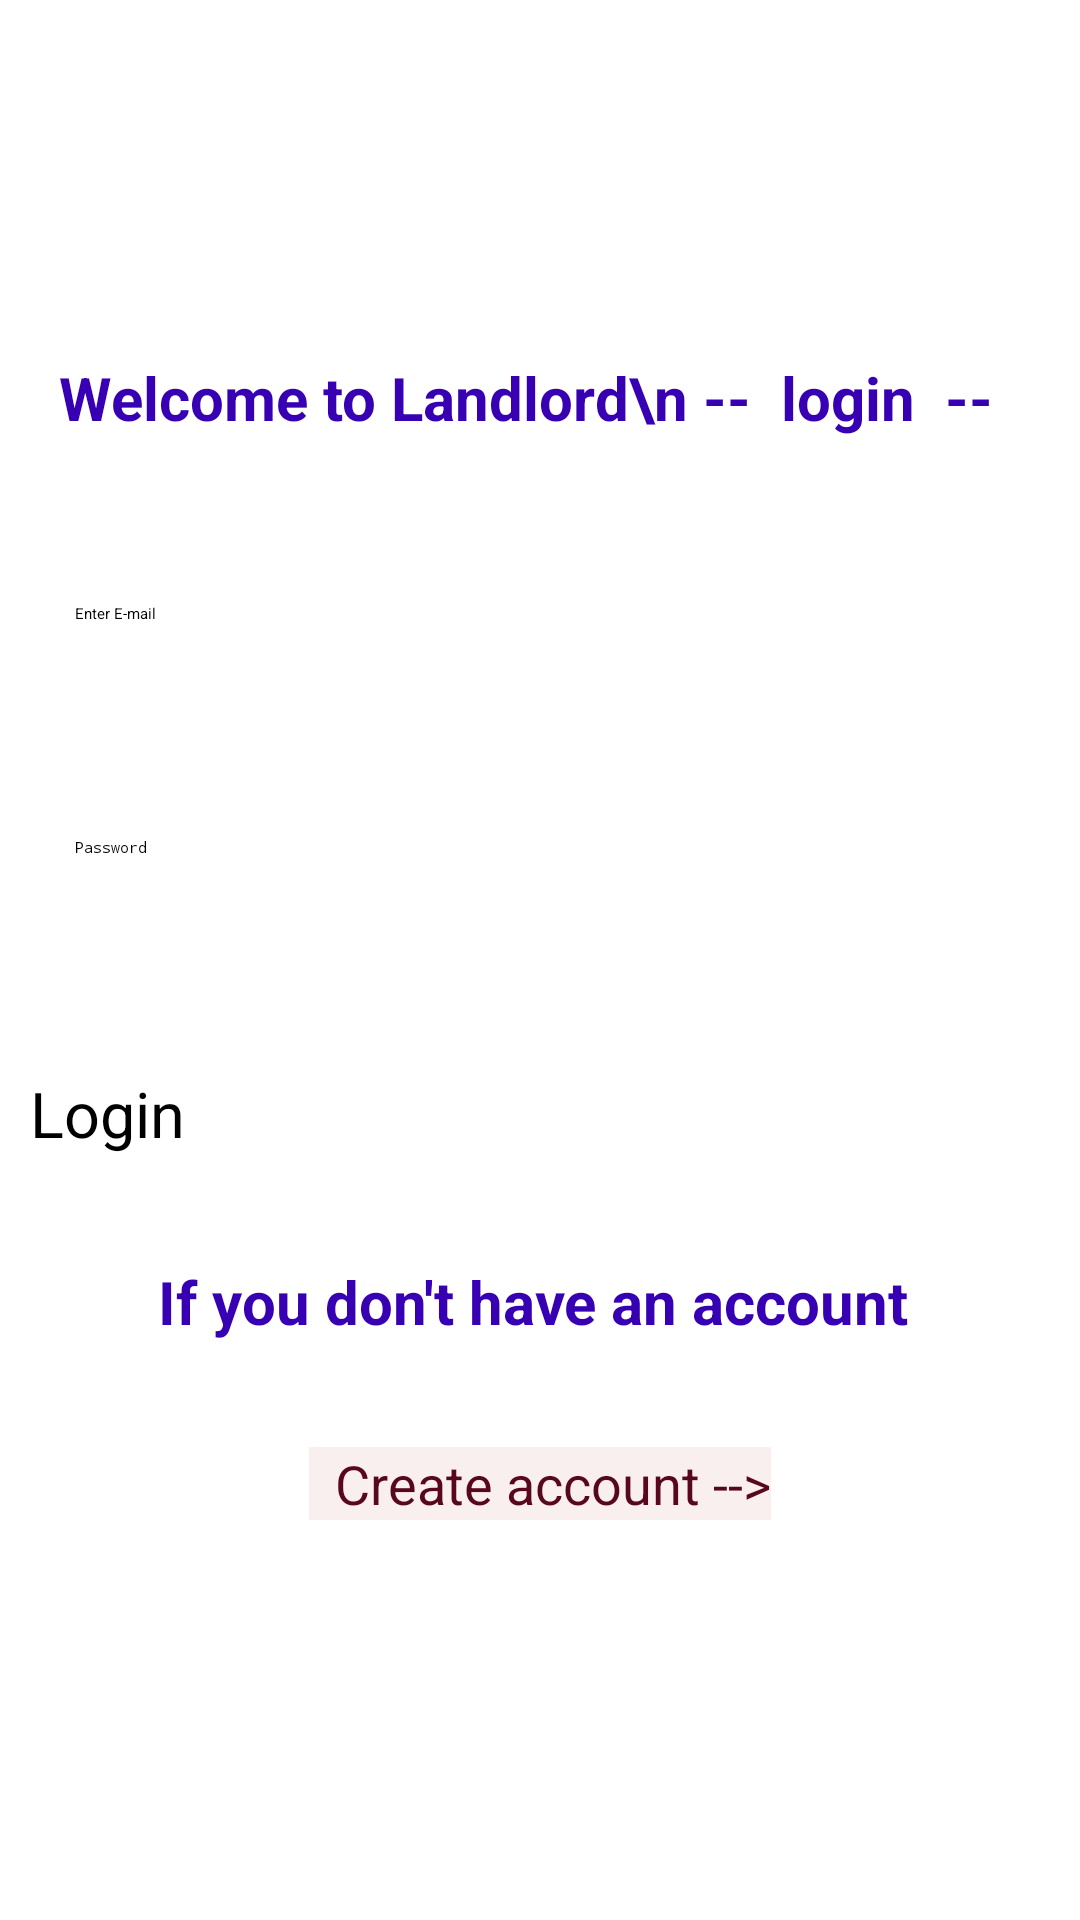

Write the Android layout XML for this screen, with the resource values it uses.
<!-- AndroidManifest.xml: application theme Theme.HOSTELERS -->
<!-- res/layout/activity_login.xml -->
<?xml version="1.0" encoding="utf-8"?>
<androidx.constraintlayout.widget.ConstraintLayout xmlns:android="http://schemas.android.com/apk/res/android"
    xmlns:app="http://schemas.android.com/apk/res-auto"
    xmlns:tools="http://schemas.android.com/tools"
    android:layout_width="match_parent"
    android:layout_height="match_parent"
    tools:context=".login">

    <LinearLayout
        android:id="@+id/linearLayout"
        android:layout_width="match_parent"
        android:layout_height="wrap_content"
        android:layout_marginTop="84dp"
        android:gravity="center_horizontal"
        android:orientation="vertical"
        app:layout_constraintEnd_toEndOf="parent"
        app:layout_constraintHorizontal_bias="1.0"
        app:layout_constraintStart_toStartOf="parent"
        app:layout_constraintTop_toTopOf="parent">

        <TextView
            android:id="@+id/title"
            android:layout_width="match_parent"
            android:layout_height="wrap_content"
            android:layout_marginTop="30dp"
            android:gravity="center_horizontal"
            android:padding="5dp"
            android:text="Welcome to Landlord\n --  login  --  "
            android:textAlignment="center"
            android:textColor="@color/purple_700"
            android:textSize="20sp"
            android:textStyle="bold" />
        <EditText
            android:id="@+id/e1"
            android:layout_width="match_parent"
            android:layout_height="wrap_content"
            android:layout_marginStart="10dp"
            android:layout_marginTop="50dp"
            android:layout_marginEnd="10dp"
            android:background="@drawable/custom_input"
            android:ems="10"
            android:hint="Enter E-mail"
            android:inputType="textWebEmailAddress"
            android:minHeight="48dp"
            android:paddingLeft="15dp"
            tools:ignore="TouchTargetSizeCheck" />

        <EditText
            android:id="@+id/p1"
            android:layout_width="match_parent"
            android:layout_height="wrap_content"
            android:layout_marginStart="10dp"
            android:layout_marginTop="30dp"
            android:layout_marginEnd="10dp"
            android:background="@drawable/custom_input"
            android:ems="10"
            android:hint="Password"
            android:inputType="textPassword"
            android:minHeight="48dp"
            android:paddingLeft="15dp"
            tools:ignore="TouchTargetSizeCheck" />

        <Button
            android:id="@+id/L_login"
            android:layout_width="match_parent"
            android:layout_height="wrap_content"
            android:layout_marginStart="10dp"
            android:layout_marginTop="30dp"
            android:layout_marginEnd="10dp"
            android:text="Login"
            android:textAllCaps="false"
            android:textSize="21dp" />

        <TextView
            android:id="@+id/text"
            android:layout_width="match_parent"
            android:layout_height="wrap_content"
            android:layout_marginTop="30dp"
            android:gravity="center_horizontal"
            android:padding="5dp"
            android:text="If you don't have an account "
            android:textAlignment="center"
            android:textColor="@color/purple_700"
            android:textSize="20sp"
            android:textStyle="bold" />


        <Button
            android:id="@+id/ca_l"
            android:layout_width="wrap_content"
            android:layout_height="match_parent"
            android:layout_weight="1"
            android:background="#12B12020"
            android:gravity="left"
            android:text="  Create account -->"
            android:textColor="#57081E"
            android:textSize="18sp"
            tools:ignore="TextContrastCheck"
            android:layout_marginStart="10dp"
            android:layout_marginTop="30dp"
            android:layout_marginEnd="10dp"

            android:textAllCaps="false" />


    </LinearLayout>

</androidx.constraintlayout.widget.ConstraintLayout>
<!-- resources referenced by this layout -->
<resources>

  <!-- not gathered from this repository: default colours our renderer supplied (Android Studio template values) -->
  <color name="purple_700">#FF3700B3</color>
</resources>
